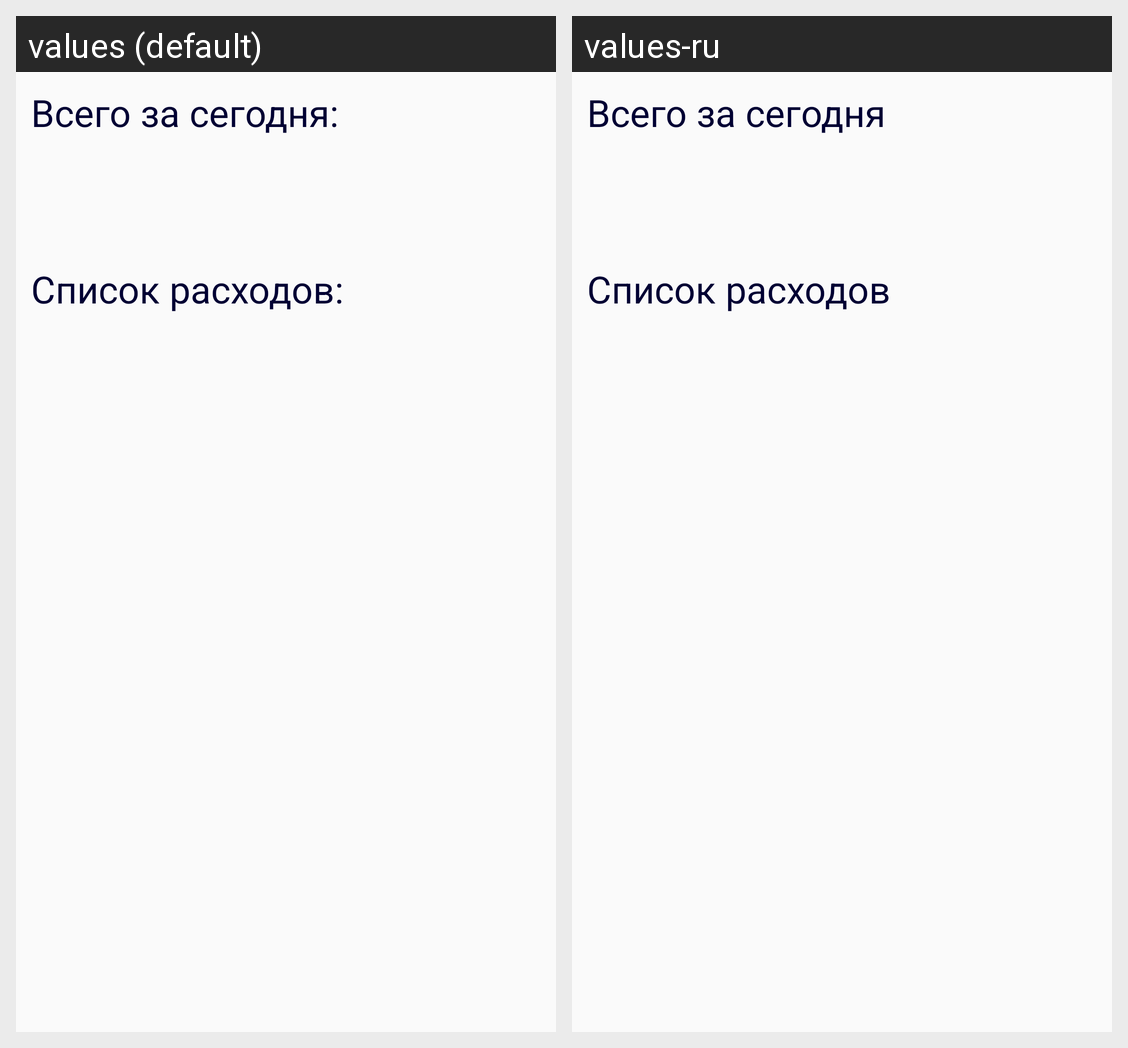

Strings drawn on this Android screen and how each of the app's shown locales translates them:
Android screen res/layout/fragment_today.xml rendered under 2 locales, left to right: values (default), values-ru. Device: Nexus 5 (rendered at 1080×1920; each locale shown at half size, 540×960, under a caption strip naming it); theme Holo.Light.
Strings drawn on this screen, with the default value and each locale's value (text and hints the layout hard-codes, and strings that could not be matched under every locale, appear in the picture but are not listed):

today_total
  values: Всего за сегодня:
  values-ru: Всего за сегодня

today_expenses
  values: Список расходов:
  values-ru: Список расходов
